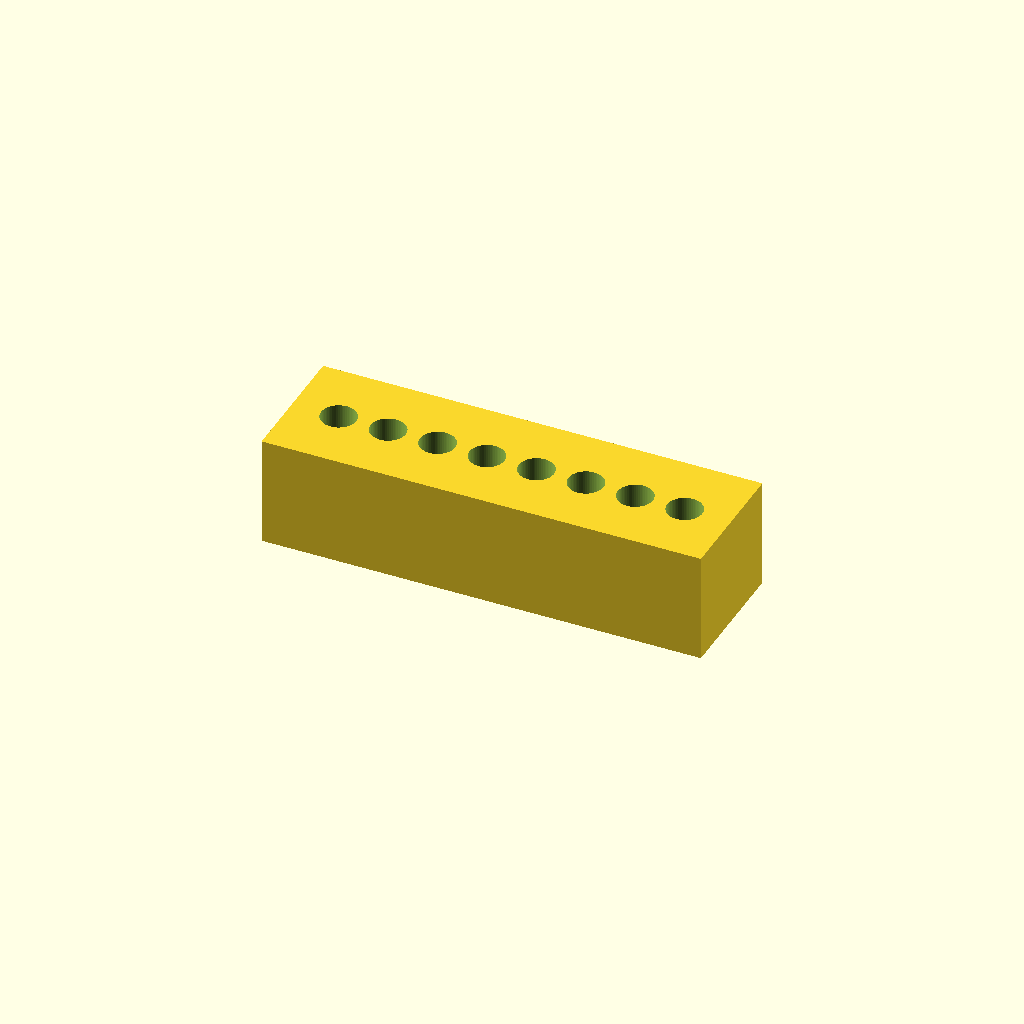
Cell 1: rendered with the file's own defaults.
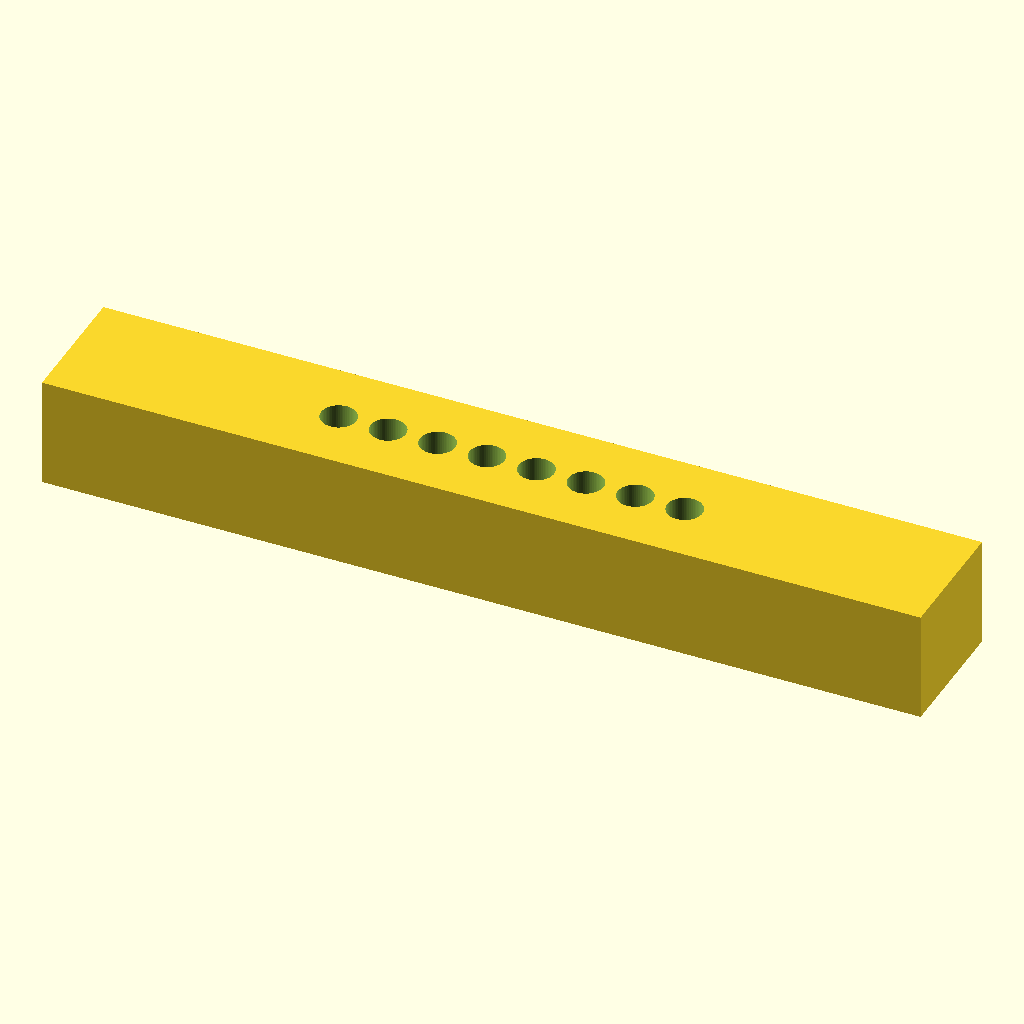
Cell 2: L = 160 (everything else at default).
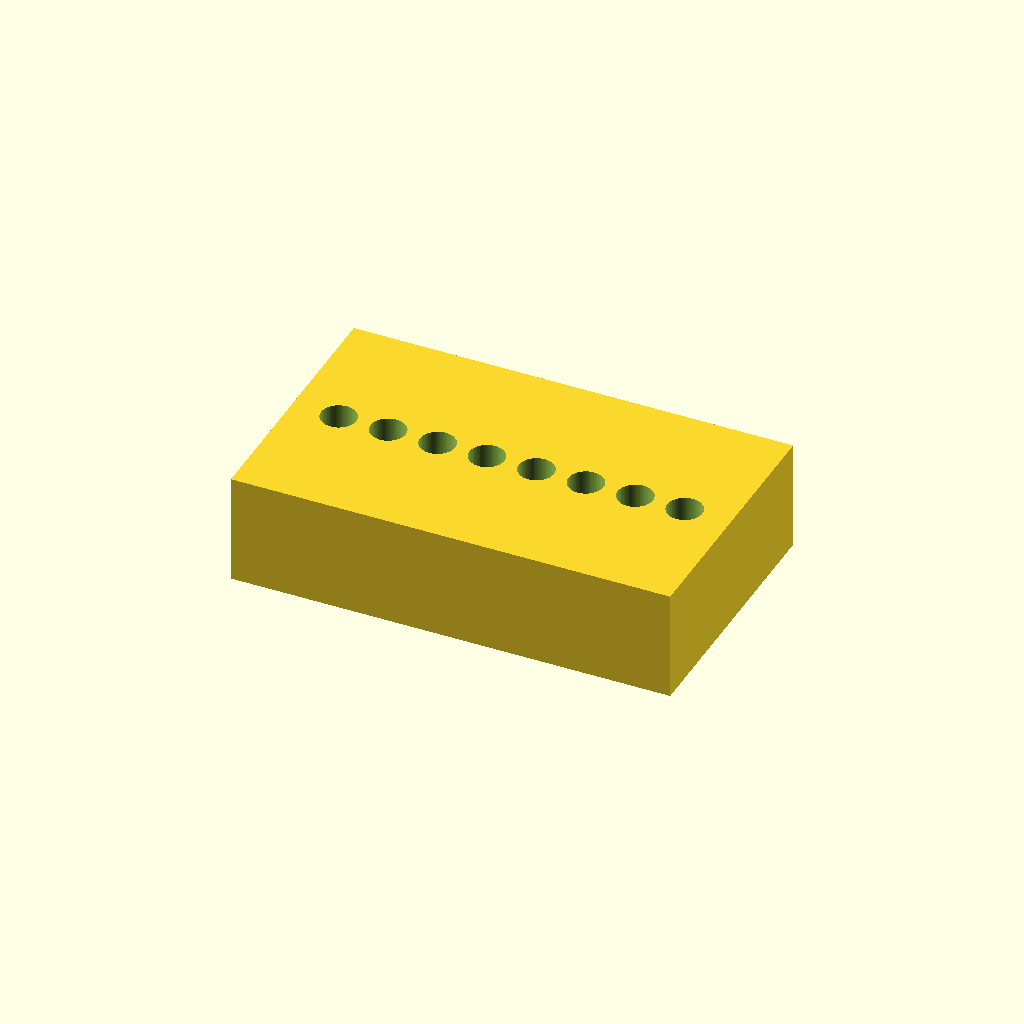
Cell 3 — W set to 48, the other parameters unchanged.
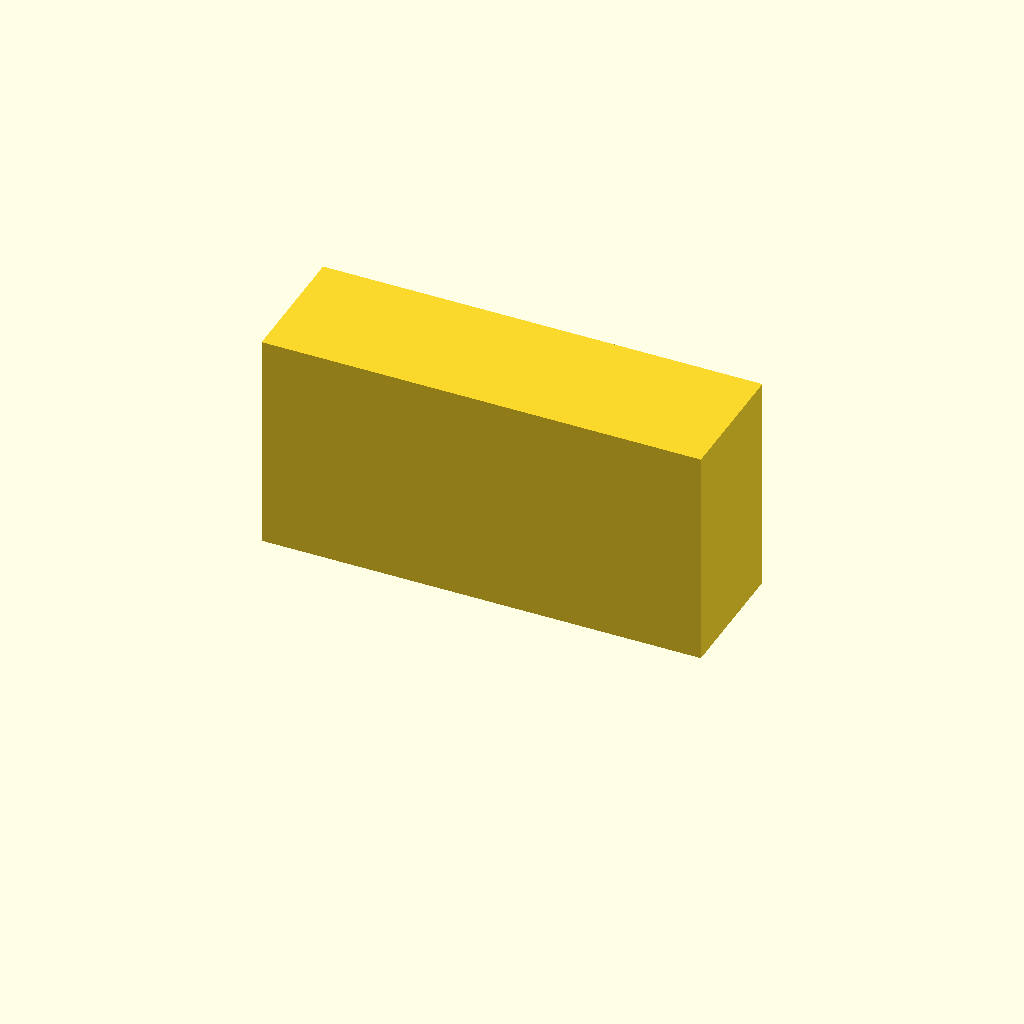
Cell 4: the same model with H = 40.
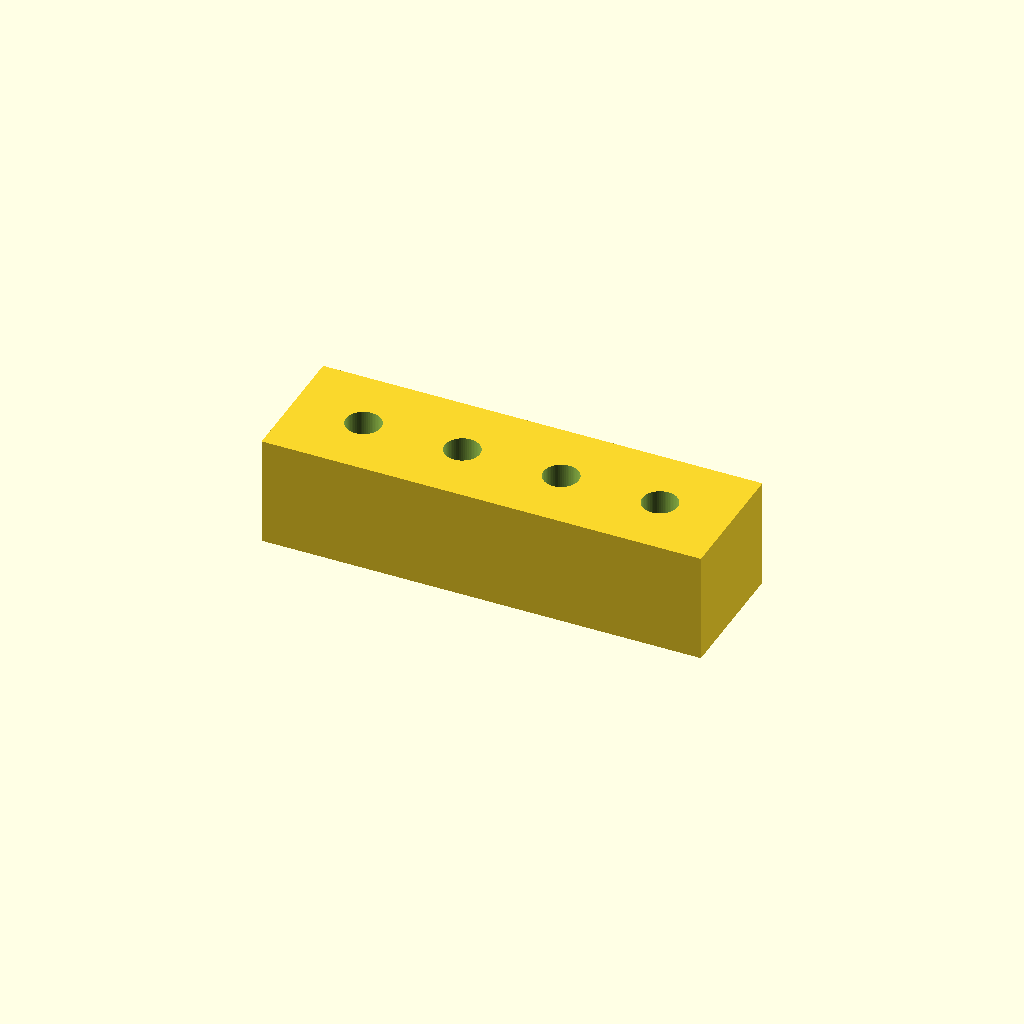
Cell 5: tube_spacing = 18 (everything else at default).
All cells are drawn from one camera (rotation 55°, 0°, 25°, orthographic, colour scheme Cornfield), so only the parameter changes between them.
Source of the model, bench/heldout/harness/bench/results/r4-gemma26b-h4/code/tiiny_google_gemma-4-26B-A4B-it/pcr_strip_magnet_rack_s2_checklist_a1.scad:
// Magnetic bead rack for 8-tube strip
// Corrected version: Precise tube seat geometry and magnet pocket dimensions.

// --- Dimensions ---
L = 80.0;            // Block length (X)
W = 24.0;            // Block width (Y)
H = 20.0;            // Block height (Z)

num_tubes = 8;       // Number of tubes
tube_spacing = 9.0;  // Center-to-center spacing of tubes
tube_top_d = 6.4;    // Diameter of tube at top
tube_bot_d = 3.0;    // Diameter of tube at bottom
tube_z_top = 20.0;   // Top face Z
tube_z_mid = 12.0;   // Z where diameter changes
tube_z_bot = 2.0;    // Z where cone ends (2mm floor)

mag_l = 60.4;        // Magnet length (X)
mag_w = 3.3;         // Magnet width (Y)
mag_h = 10.2;        // Magnet height (Z)
mag_y_offset = 6.0;  // Y offset for magnet centers

$fn = 64;

// --- Geometry Construction ---

difference() {
    // Main solid block
    translate([-L/2, -W/2, 0])
        cube([L, W, H]);

    // 1. Tube Seats
    // Located at Y = 0. 
    // Spacing is 9mm. Total span = (8-1)*9 = 63mm.
    // Centered on X: start at -31.5
    for (i = [0 : num_tubes - 1]) {
        x_pos = (i - (num_tubes - 1) / 2) * tube_spacing;
        
        translate([x_pos, 0, 0]) {
            // Part 1: Cylinder from top (20) down to 12
            // We extend slightly above and below to ensure clean cut
            translate([0, -0.1, tube_z_mid])
                cylinder(h = (tube_z_top - tube_z_mid) + 0.2, d = tube_top_d);
            
            // Part 2: Cone from 12 down to 2
            translate([0, -0.1, tube_z_bot - 0.1])
                cylinder(h = (tube_z_mid - tube_z_bot) + 0.2, d1 = tube_top_d, d2 = tube_bot_d);
        }
    }

    // 2. Magnet Pockets
    // Centered at y = -6 and y = 6.
    // Dimensions: 60.4 (X) x 3.3 (Y) x 10.2 (Z)
    // Open at bottom face (z=0 to 10.2)
    for (sy = [-mag_y_offset, mag_y_offset]) {
        translate([-mag_l/2, sy - mag_w/2, -0.1])
            cube([mag_l, mag_w, mag_h + 0.2]);
    }
}
Customizer parameters (derived from the source; name, type, default, range or options):
L: number, default 80
W: number, default 24
H: number, default 20
num_tubes: number, default 8
tube_spacing: number, default 9
tube_top_d: number, default 6.4
tube_bot_d: number, default 3
tube_z_top: number, default 20
tube_z_mid: number, default 12
tube_z_bot: number, default 2
mag_l: number, default 60.4
mag_w: number, default 3.3
mag_h: number, default 10.2
mag_y_offset: number, default 6
